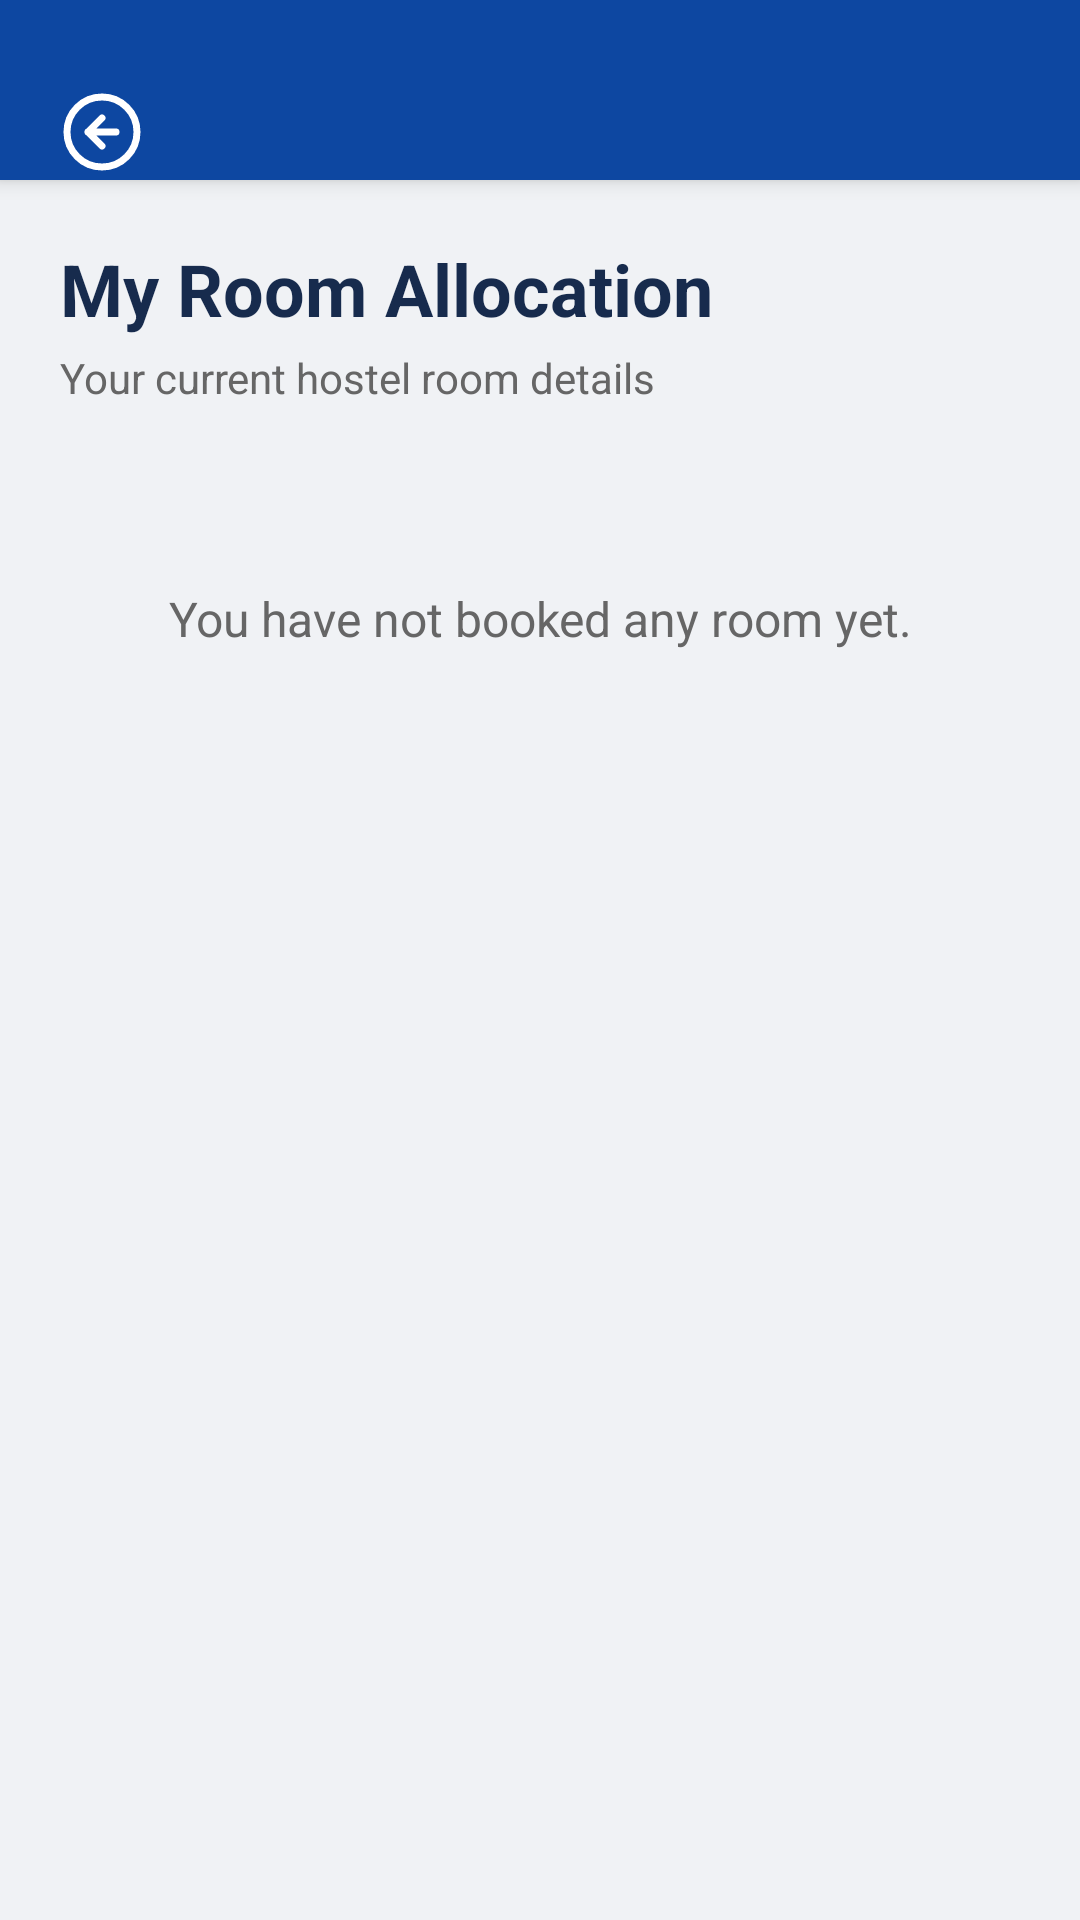

Here is an Android app screen rendered from its layout file. Give the layout XML and the strings, colors and styles it references.
<!-- AndroidManifest.xml: application theme Theme.MaterialComponents.Light.NoActionBar -->
<!-- res/layout/fragment_accomodation.xml -->
<?xml version="1.0" encoding="utf-8"?>
<LinearLayout xmlns:android="http://schemas.android.com/apk/res/android"
    xmlns:app="http://schemas.android.com/apk/res-auto"
    android:layout_width="match_parent"
    android:layout_height="match_parent"
    android:orientation="vertical"
    android:background="#E4E7EB">

    
    <LinearLayout
        android:layout_width="match_parent"
        android:layout_height="60dp"
        android:background="#0D47A1"
        android:paddingTop="28dp"
        android:gravity="center_vertical"
        android:paddingHorizontal="16dp"
        android:elevation="4dp">

        <ImageView
            android:id="@+id/btnBack"
            android:layout_width="36dp"
            android:layout_height="36dp"
            android:src="@drawable/ic_back_arrow"
            android:background="?attr/selectableItemBackgroundBorderless"
            android:clickable="true"
            android:focusable="true"
            android:contentDescription="Back"
            android:padding="4dp"
            app:tint="#FFFFFF"/>
    </LinearLayout>

    
    <ScrollView
        android:layout_width="match_parent"
        android:layout_height="match_parent"
        android:fillViewport="true"
        android:background="#F0F2F5">

        <LinearLayout
            android:layout_width="match_parent"
            android:layout_height="wrap_content"
            android:orientation="vertical"
            android:padding="20dp">

            <TextView
                android:layout_width="wrap_content"
                android:layout_height="wrap_content"
                android:text="My Room Allocation"
                android:textColor="#172B4D"
                android:textSize="24sp"
                android:textStyle="bold" />

            <TextView
                android:layout_width="wrap_content"
                android:layout_height="wrap_content"
                android:layout_marginTop="4dp"
                android:layout_marginBottom="20dp"
                android:text="Your current hostel room details"
                android:textColor="#666666"
                android:textSize="14sp" />

            
            <TextView
                android:id="@+id/tvEmptyMessage"
                android:layout_width="match_parent"
                android:layout_height="wrap_content"
                android:text="You have not booked any room yet."
                android:textSize="16sp"
                android:textColor="#666666"
                android:gravity="center"
                android:layout_marginTop="40dp"
                android:visibility="visible" />

            
            <androidx.cardview.widget.CardView
                android:id="@+id/cardAllocationDetails"
                android:layout_width="match_parent"
                android:layout_height="wrap_content"
                android:layout_marginBottom="16dp"
                android:visibility="gone"
                app:cardBackgroundColor="#FFFFFF"
                app:cardCornerRadius="12dp"
                app:cardElevation="3dp">

                <LinearLayout
                    android:layout_width="match_parent"
                    android:layout_height="wrap_content"
                    android:orientation="vertical"
                    android:padding="20dp">

                    <TextView
                        android:id="@+id/tvStatusBadge"
                        android:layout_width="wrap_content"
                        android:layout_height="wrap_content"
                        android:background="#E8F5E9"
                        android:paddingHorizontal="12dp"
                        android:paddingVertical="4dp"
                        android:text="ALLOCATED &amp; VERIFIED"
                        android:textColor="#2E7D32"
                        android:textSize="12sp"
                        android:textStyle="bold" />

                    <TextView
                        android:id="@+id/tvRoomName"
                        android:layout_width="wrap_content"
                        android:layout_height="wrap_content"
                        android:layout_marginTop="12dp"
                        android:textColor="#172B4D"
                        android:textSize="22sp"
                        android:textStyle="bold" />

                    <TextView
                        android:id="@+id/tvBedInfo"
                        android:layout_width="wrap_content"
                        android:layout_height="wrap_content"
                        android:layout_marginTop="4dp"
                        android:textColor="#555555"
                        android:textSize="14sp" />

                    <View
                        android:layout_width="match_parent"
                        android:layout_height="1dp"
                        android:layout_marginTop="16dp"
                        android:layout_marginBottom="16dp"
                        android:background="#E0E0E0" />

                    <LinearLayout
                        android:layout_width="match_parent"
                        android:layout_height="wrap_content"
                        android:orientation="horizontal">

                        <TextView
                            android:layout_width="0dp"
                            android:layout_height="wrap_content"
                            android:layout_weight="1"
                            android:text="Academic Year:"
                            android:textColor="#777777" />

                        <TextView
                            android:id="@+id/tvAcademicYear"
                            android:layout_width="wrap_content"
                            android:layout_height="wrap_content"
                            android:text="2025/2026"
                            android:textColor="#222222"
                            android:textStyle="bold" />
                    </LinearLayout>

                </LinearLayout>
            </androidx.cardview.widget.CardView>

            
            <com.google.android.material.button.MaterialButton
                android:id="@+id/btnDownloadSlip"
                android:layout_width="match_parent"
                android:layout_height="52dp"
                android:backgroundTint="#0D47A1"
                android:text="DOWNLOAD ALLOCATION SLIP"
                android:textColor="#FFFFFF"
                android:visibility="gone"
                app:cornerRadius="8dp" />

        </LinearLayout>
    </ScrollView>
</LinearLayout>
<!-- resources referenced by this layout -->
<resources>
  <!-- drawable ic_back_arrow (drawable) -->
  <?xml version="1.0" encoding="utf-8"?>
  <vector xmlns:android="http://schemas.android.com/apk/res/android"
      android:width="24dp"
      android:height="24dp"
      android:viewportWidth="24"
      android:viewportHeight="24">
  
      
      <path
          android:fillColor="#00000000"
          android:strokeColor="#FFFFFF"
          android:strokeWidth="2"
          android:pathData="M12,2a10,10 0 1,0 10,10A10,10 0 0,0 12,2z"/>
  
      
      <path
          android:fillColor="#00000000"
          android:strokeColor="#FFFFFF"
          android:strokeWidth="2"
          android:strokeLineCap="round"
          android:strokeLineJoin="round"
          android:pathData="M12,8l-4,4 4,4M16,12H8"/>
  </vector>
</resources>
